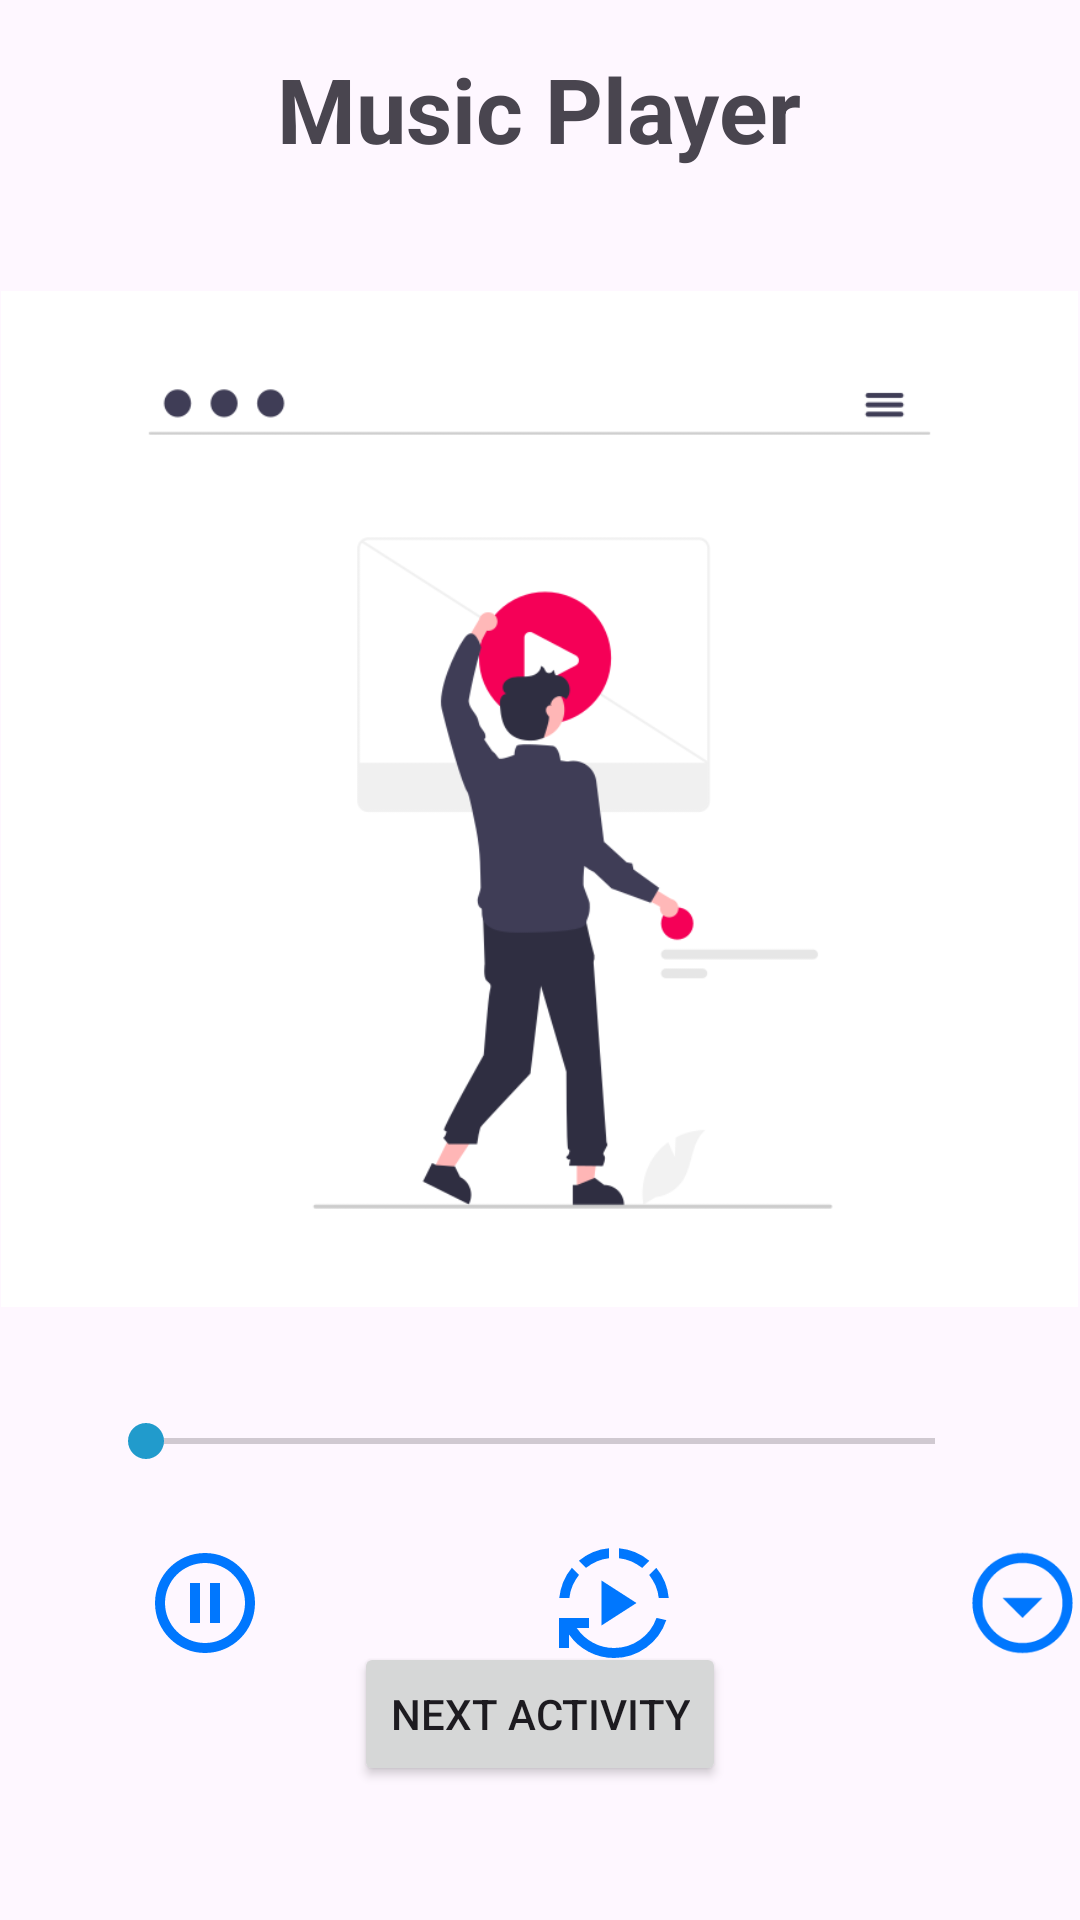

Produce the Android XML layout that renders to this screen, including the resource entries it uses.
<!-- AndroidManifest.xml: application theme Theme.MediaOne -->
<!-- res/layout/fragment_music_player.xml -->
<?xml version="1.0" encoding="utf-8"?>
<FrameLayout xmlns:android="http://schemas.android.com/apk/res/android"
    xmlns:app="http://schemas.android.com/apk/res-auto"
    xmlns:tools="http://schemas.android.com/tools"
    android:layout_width="match_parent"
    android:layout_height="match_parent"
    tools:context=".MusicPlayer">


    <androidx.constraintlayout.widget.ConstraintLayout
        android:layout_width="match_parent"
        android:layout_height="match_parent"
        android:orientation="vertical"
        tools:context=".MainActivity"
        tools:ignore="ExtraText,MissingPrefix">

        <TextView
            android:id="@+id/textView"
            android:layout_width="wrap_content"
            android:layout_height="wrap_content"
            android:layout_marginTop="16dp"
            android:gravity="center"
            android:text="Music Player"
            android:textSize="30dp"
            android:textStyle="bold"
            app:layout_constraintEnd_toEndOf="parent"
            app:layout_constraintHorizontal_bias="0.497"
            app:layout_constraintStart_toStartOf="parent"
            app:layout_constraintTop_toTopOf="parent" />

        <ImageView
            android:id="@+id/imageview"
            android:layout_width="359dp"
            android:layout_height="400dp"
            android:layout_gravity="center"
            android:layout_marginTop="10dp"
            android:src="@drawable/logo1"
            app:layout_constraintBottom_toTopOf="@id/seekBar"
            app:layout_constraintEnd_toEndOf="parent"
            app:layout_constraintHorizontal_bias="0.495"
            app:layout_constraintStart_toStartOf="parent"
            app:layout_constraintTop_toBottomOf="@id/textView"
            app:layout_constraintVertical_bias="0.046"
            tools:ignore="MissingConstraints" />

        <SeekBar
            android:id="@+id/seekBar"
            android:layout_width="295dp"
            android:layout_height="wrap_content"
            android:layout_gravity="center"
            android:layout_margin="5dp"
            app:layout_constraintEnd_toEndOf="parent"
            app:layout_constraintStart_toStartOf="parent"
            app:layout_constraintTop_toBottomOf="@id/imageview"
            tools:ignore="MissingConstraints"
            tools:layout_editor_absoluteX="58dp"
            tools:layout_editor_absoluteY="644dp" />

        <LinearLayout
            android:id="@+id/linearLayout"
            android:layout_width="409dp"
            android:layout_height="40dp"
            android:layout_margin="25dp"
            android:orientation="horizontal"
            app:layout_constraintTop_toBottomOf="@id/seekBar"
            tools:ignore="MissingConstraints"
            tools:layout_editor_absoluteX="1dp">

            <ImageView
                android:id="@+id/pause"
                android:layout_width="wrap_content"
                android:layout_height="40dp"
                android:layout_weight="1"
                app:srcCompat="@drawable/baseline_pause_circle_outline_24" />

            <ImageView
                android:id="@+id/play"
                android:layout_width="wrap_content"
                android:layout_height="40dp"
                android:layout_weight="1"
                app:srcCompat="@drawable/sharp_autoplay_24" />

            <ImageView
                android:id="@+id/resume"
                android:layout_width="wrap_content"
                android:layout_height="40dp"
                android:layout_weight="1"
                app:srcCompat="@drawable/sharp_arrow_drop_down_circle_24" />


        </LinearLayout>

        <Button
            android:id="@+id/nextActivityButton"
            android:layout_width="wrap_content"
            android:layout_height="wrap_content"
            android:layout_marginBottom="52dp"
            android:layout_weight="1"
            android:onClick="onNextActivityButtonClick"
            android:text="Next Activity"
            app:layout_constraintBottom_toBottomOf="parent"
            app:layout_constraintEnd_toEndOf="parent"
            app:layout_constraintStart_toStartOf="parent"
            app:layout_constraintTop_toBottomOf="@+id/linearLayout"
            tools:ignore="MissingConstraints" />
    </androidx.constraintlayout.widget.ConstraintLayout>

</FrameLayout>
<!-- resources referenced by this layout -->
<resources>
  <!-- drawable baseline_pause_circle_outline_24 (drawable) -->
  <vector android:height="24dp" android:tint="#0077FE"
      android:viewportHeight="24" android:viewportWidth="24"
      android:width="24dp" xmlns:android="http://schemas.android.com/apk/res/android">
      <path android:fillColor="@android:color/white" android:pathData="M9,16h2L11,8L9,8v8zM12,2C6.48,2 2,6.48 2,12s4.48,10 10,10 10,-4.48 10,-10S17.52,2 12,2zM12,20c-4.41,0 -8,-3.59 -8,-8s3.59,-8 8,-8 8,3.59 8,8 -3.59,8 -8,8zM13,16h2L15,8h-2v8z"/>
  </vector>
  <!-- drawable logo1: png bitmap (drawable, 24223 bytes) -->
  <!-- drawable sharp_arrow_drop_down_circle_24 (drawable) -->
  <vector android:height="24dp" android:tint="#0077FE"
      android:viewportHeight="960" android:viewportWidth="960"
      android:width="24dp" xmlns:android="http://schemas.android.com/apk/res/android">
      <path android:fillColor="@android:color/white" android:pathData="M480,600L640,440L320,440L480,600ZM480,880Q397,880 324,848.5Q251,817 197,763Q143,709 111.5,636Q80,563 80,480Q80,397 111.5,324Q143,251 197,197Q251,143 324,111.5Q397,80 480,80Q563,80 636,111.5Q709,143 763,197Q817,251 848.5,324Q880,397 880,480Q880,563 848.5,636Q817,709 763,763Q709,817 636,848.5Q563,880 480,880ZM480,800Q614,800 707,707Q800,614 800,480Q800,346 707,253Q614,160 480,160Q346,160 253,253Q160,346 160,480Q160,614 253,707Q346,800 480,800ZM480,480Q480,480 480,480Q480,480 480,480Q480,480 480,480Q480,480 480,480Q480,480 480,480Q480,480 480,480Q480,480 480,480Q480,480 480,480Z"/>
  </vector>
  <!-- drawable sharp_autoplay_24 (drawable) -->
  <vector android:height="24dp" android:tint="#0077FE"
      android:viewportHeight="960" android:viewportWidth="960"
      android:width="24dp" xmlns:android="http://schemas.android.com/apk/res/android">
      <path android:fillColor="@android:color/white" android:pathData="M380,660L380,300L660,480L380,660ZM480,920Q372,920 277.5,870.5Q183,821 120,732L120,840L40,840L40,600L280,600L280,680L182,680Q233,755 311.5,797.5Q390,840 480,840Q595,840 688.5,774Q782,708 820,599L898,617Q853,753 738,836.5Q623,920 480,920ZM42,440Q49,373 74,311.5Q99,250 143,198L200,255Q168,296 148,342.5Q128,389 123,440L42,440ZM256,199L199,142Q252,98 313,72.5Q374,47 440,42L440,122Q389,127 343,147Q297,167 256,199ZM705,199Q664,167 617.5,147Q571,127 520,122L520,42Q587,48 648.5,73Q710,98 762,142L705,199ZM838,440Q833,389 813,342.5Q793,296 761,255L818,198Q862,250 887,311.5Q912,373 918,440L838,440Z"/>
  </vector>
  <style name="Theme.MediaOne" parent="Base.Theme.MediaOne" />
  <style name="Base.Theme.MediaOne" parent="Theme.Material3.DayNight.NoActionBar">
  
          <item name="colorPrimary">@color/teal_200</item>
          <item name="colorPrimaryDark">@color/teal_700</item>
          <item name="colorAccent">@color/material_dynamic_primary60</item>
      </style>
  <color name="teal_200">#FF03DA65</color>
  <color name="teal_700">#FF018786</color>
</resources>
